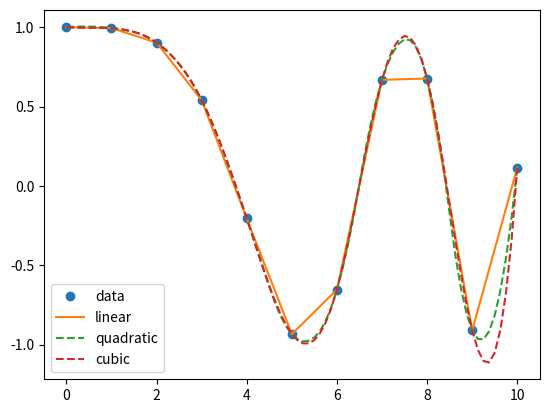

Write the Python code that produced this figure.
#!/usr/bin/env python

import numpy as np
from scipy.interpolate import interp1d

import matplotlib.pyplot as plt


# In[10]:


x = np.linspace(0, 10, num=11, endpoint=True)
y = np.cos(-x**2/9.0)

f1 = interp1d(x, y)
f2 = interp1d(x, y, kind='quadratic')
f3 = interp1d(x, y, kind='cubic')

xnew = np.linspace(0, 10, num=81, endpoint=True)

plt.plot(x, y, 'o', 
         xnew, f1(xnew), '-', 
         xnew, f2(xnew), '--', 
         xnew, f3(xnew), '--')
plt.legend(['data', 'linear', 'quadratic',  'cubic'], loc='best')
plt.show()
